Run: headless pygame with SDL's dummy video driver; simulated clock (each Clock.tick advances the game by its frame time, no real sleeping); random seed 0; keys injected as events and as key.get_pressed() state; no mouse input.
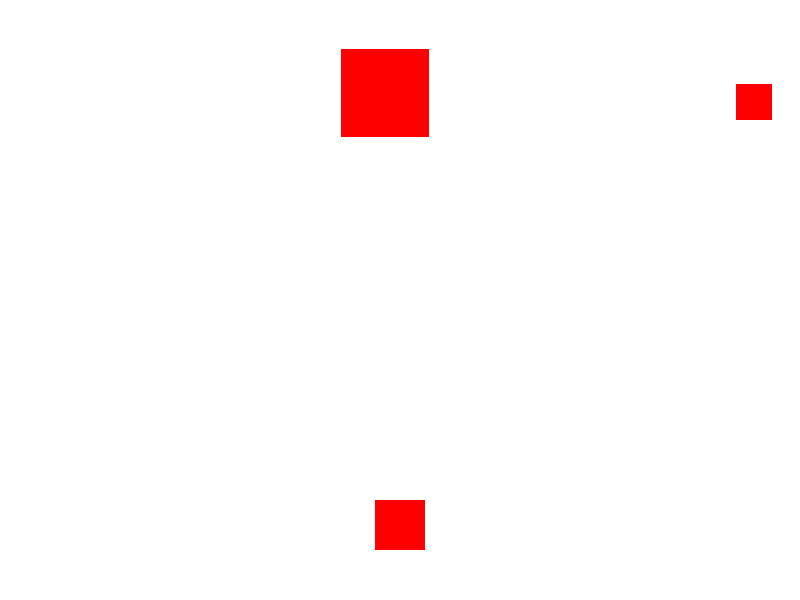
Frame 1 of 2 · flips 1–60 · no input
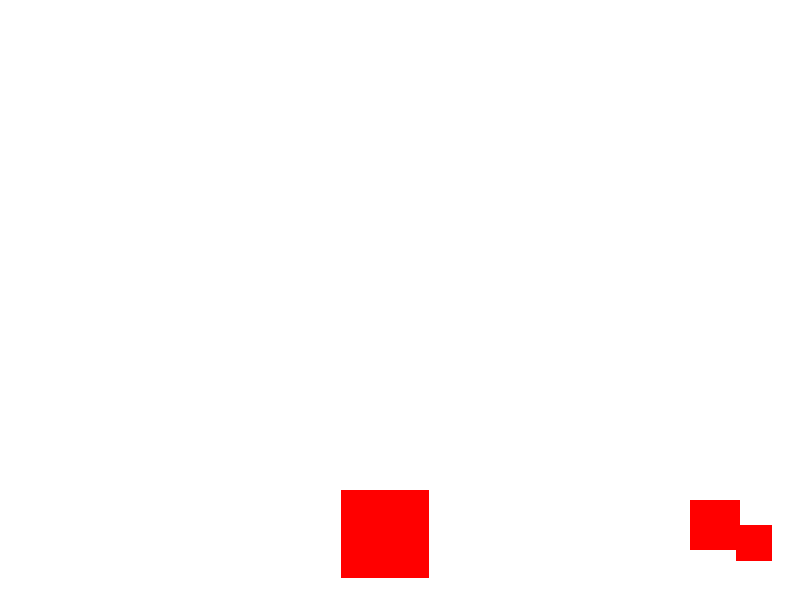
Frame 2 of 2 · flips 61–180 · tapped SPACE, RETURN · held RIGHT (→), D (game ended)

The pygame program that drew these frames:

import pygame
import random

# Inisialisasi Pygame
pygame.init()

# Konstanta
WIDTH, HEIGHT = 800, 600
PLAYER_SIZE = 50
ENEMY_SIZE = 50
PLAYER_SPEED = 5
ENEMY_SPEED = 7
WHITE = (255, 255, 255)
RED = (255, 0, 0)

# Membuat layar
screen = pygame.display.set_mode((WIDTH, HEIGHT))
pygame.display.set_caption("Avoid the Enemies")

# Membuat pemain
player = pygame.Rect(WIDTH // 2 - PLAYER_SIZE // 2, HEIGHT - 2 * PLAYER_SIZE, PLAYER_SIZE, PLAYER_SIZE)

# Membuat musuh
enemies = []

# Fungsi untuk membuat musuh baru
def create_enemy():
    enemy_size = random.randint(ENEMY_SIZE // 2, ENEMY_SIZE * 2)
    enemy = pygame.Rect(random.randint(0, WIDTH - enemy_size), 0, enemy_size, enemy_size)
    enemies.append(enemy)

# Fungsi untuk menggambar pemain dan musuh
def draw_objects():
    screen.fill(WHITE)
    pygame.draw.rect(screen, RED, player)
    for enemy in enemies:
        pygame.draw.rect(screen, RED, enemy)

# Loop permainan
clock = pygame.time.Clock()
running = True
while running:
    for event in pygame.event.get():
        if event.type == pygame.QUIT:
            running = False

    # Menggerakkan pemain
    keys = pygame.key.get_pressed()
    if keys[pygame.K_LEFT] and player.x > 0:
        player.x -= PLAYER_SPEED
    if keys[pygame.K_RIGHT] and player.x < WIDTH - PLAYER_SIZE:
        player.x += PLAYER_SPEED

    # Menggerakkan musuh ke bawah
    for enemy in enemies:
        enemy.y += ENEMY_SPEED
        # Menghapus musuh jika mencapai batas bawah layar
        if enemy.y > HEIGHT:
            enemies.remove(enemy)

    # Membuat musuh baru secara acak
    if random.randint(1, 50) == 1:
        create_enemy()

    # Deteksi tabrakan dengan musuh
    for enemy in enemies:
        if player.colliderect(enemy):
            print("Game Over!")
            running = False

    # Menggambar objek di layar
    draw_objects()

    # Menampilkan layar
    pygame.display.flip()

    # Menetapkan kecepatan frame
    clock.tick(30)

# Keluar dari Pygame
pygame.quit()
